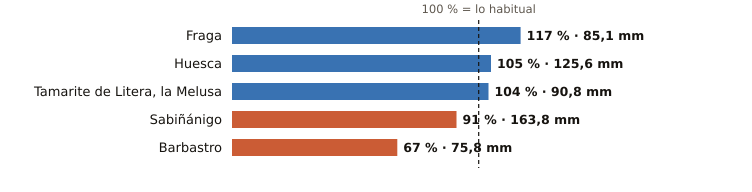

The file beside this chart, header and first rows:
estacion, provincia, indicativo, mm_otono, referencia_mm, pct, periodo_referencia, hasta, hora
Fraga, Huesca, 9924X, 85.1, 72.9, 117, 2009-2025, 2026-11-12, 3
Huesca, Huesca, 9901X, 125.6, 119.7, 105, 2009-2025, 2026-11-12, 3
Tamarite de Litera, la Melusa, Huesca, 9918Y, 90.8, 87.1, 104, 2009-2025, 2026-11-12, 3
Sabiñánigo, Huesca, 9460X, 163.8, 179.7, 91, 2004-2025, 2026-11-12, 3
Barbastro, Huesca, 9866C, 75.8, 113.0, 67, 2009-2025, 2026-11-12, 3
